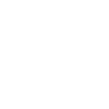
t = 0.00 s
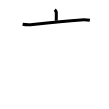
t = 2.00 s
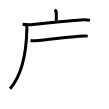
t = 4.00 s
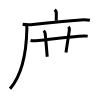
t = 6.00 s
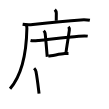
t = 8.00 s
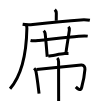
t = 10.00 s

The animated SVG that drew these frames (rendered in a browser with its animation timeline set to each time). Animation: 10 SMIL elements (animate=10); one cycle of 10.00 s.

<svg width="109px" height="109px" viewBox="0 0 px 109px" xmlns="http://www.w3.org/2000/svg" xmlns:xlink="http://www.w3.org/1999/xlink" xml:space="preserve" version="1.1"  baseProfile="full">
<path d="M54.81,9.63c1.03,1.03,1.51,2.37,1.51,3.65c0,2.34-0.07,5.09-0.07,7.46" style="fill:none;stroke:black;stroke-width:3;opacity:0">
  <animate attributeType="CSS" attributeName="opacity" from="0" to="1" begin="0s" dur="1s" repeatCount="0" fill="freeze" />
</path>
<path d="M22.63,24.23c3.87,0.65,7,0.61,10.25,0.25c14.62-1.6,32.52-3.47,47.87-4.6c3.14-0.23,6.02-0.22,9.12,0.44" style="fill:none;stroke:black;stroke-width:3;opacity:0">
  <animate attributeType="CSS" attributeName="opacity" from="0" to="1" begin="1s" dur="1s" repeatCount="0" fill="freeze" />
</path>
<path d="M25.99,24.75c0.82,0.82,0.93,2.12,0.9,3.52c-0.39,21.1-3.77,45.48-16.84,60.44" style="fill:none;stroke:black;stroke-width:3;opacity:0">
  <animate attributeType="CSS" attributeName="opacity" from="0" to="1" begin="2s" dur="1s" repeatCount="0" fill="freeze" />
</path>
<path d="M30.53,40.5c2.73,0.66,5.76,0.21,8.51-0.07c9.04-0.9,27.83-3.28,39.84-4.24c2.97-0.24,5.88-0.49,8.85-0.06" style="fill:none;stroke:black;stroke-width:3;opacity:0">
  <animate attributeType="CSS" attributeName="opacity" from="0" to="1" begin="3s" dur="1s" repeatCount="0" fill="freeze" />
</path>
<path d="M43.66,30.79c0.77,0.77,1.34,1.87,1.43,2.4c0.57,3.52,1.4,15.08,1.93,21.18c0.08,0.94,0.16,1.74,0.22,2.37" style="fill:none;stroke:black;stroke-width:3;opacity:0">
  <animate attributeType="CSS" attributeName="opacity" from="0" to="1" begin="4s" dur="1s" repeatCount="0" fill="freeze" />
</path>
<path d="M68.4,26.75c0.86,0.86,1.1,2.12,0.93,3.4C68.53,36.29,66.62,47.3,66,52.5" style="fill:none;stroke:black;stroke-width:3;opacity:0">
  <animate attributeType="CSS" attributeName="opacity" from="0" to="1" begin="5s" dur="1s" repeatCount="0" fill="freeze" />
</path>
<path d="M48.25,56c3.59-0.38,11.4-1.8,16.5-2.4c1.64-0.19,2.98-0.08,3.75-0.1" style="fill:none;stroke:black;stroke-width:3;opacity:0">
  <animate attributeType="CSS" attributeName="opacity" from="0" to="1" begin="6s" dur="1s" repeatCount="0" fill="freeze" />
</path>
<path d="M34.13,68.3c0.91,0.91,1.62,1.95,1.85,3.13c0.78,4.07,1.58,9.52,2.67,18.81c0.13,1.09,0.26,2.22,0.39,3.42" style="fill:none;stroke:black;stroke-width:3;opacity:0">
  <animate attributeType="CSS" attributeName="opacity" from="0" to="1" begin="7s" dur="1s" repeatCount="0" fill="freeze" />
</path>
<path d="M36.47,69.56C42,69,78.71,65.05,81.32,64.9c3.06-0.17,3.73,2.9,3.62,4.41c-0.55,7.57-1.28,10.85-3.3,18.21c-1.17,4.24-4.27,0.94-5.82-0.6" style="fill:none;stroke:black;stroke-width:3;opacity:0">
  <animate attributeType="CSS" attributeName="opacity" from="0" to="1" begin="8s" dur="1s" repeatCount="0" fill="freeze" />
</path>
<path d="M57.23,58c1.07,1.07,1.35,2.5,1.35,3.63c0,4.25,0.04,22.84,0.06,34.25c0,2.38,0,4.2,0,5.12" style="fill:none;stroke:black;stroke-width:3;opacity:0">
  <animate attributeType="CSS" attributeName="opacity" from="0" to="1" begin="9s" dur="1s" repeatCount="0" fill="freeze" />
</path>
</svg>
